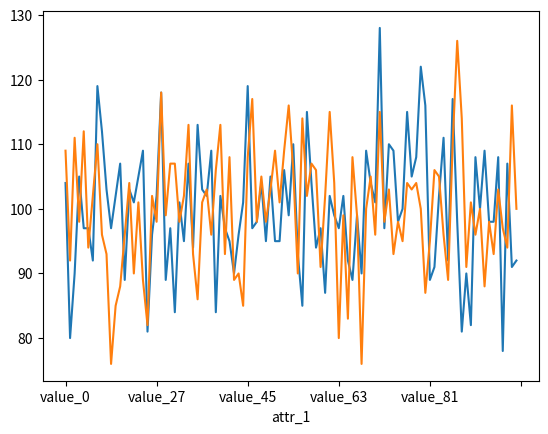

Write the Python code that produced this figure.
import pandas as pd
import numpy as np
import matplotlib.pyplot as plt

class DataSet:
    """
    First class for the generation of a dataset, for now only categorical variables
    all the attributes have the same number of discrete values
    """

    def __init__(self, n_entries, n_attributes, attribute_variations):
        attr_vals = [f"value_{i}" for i in range(attribute_variations)]  # the values for all the attributes
        p = np.random.normal(loc=10, scale=1, size=attribute_variations) # ugly way to generate non uniform
        # probability vector, to be improved
        p = p/p.sum()
        d = {f"attr_{i}": np.random.choice(attr_vals, size=n_entries,p = np.random.shuffle(p)) for i in range(n_attributes)}
        df = pd.DataFrame(d)
        self.table = df


if __name__ == "__main__":
    d = DataSet(n_entries=10000, n_attributes=5, attribute_variations=100)
    print(d.table["attr_0"].value_counts())
    d.table["attr_0"].value_counts().sort_index().plot()
    print(d.table["attr_1"].value_counts())
    d.table["attr_1"].value_counts().sort_index().plot()
    plt.show()
